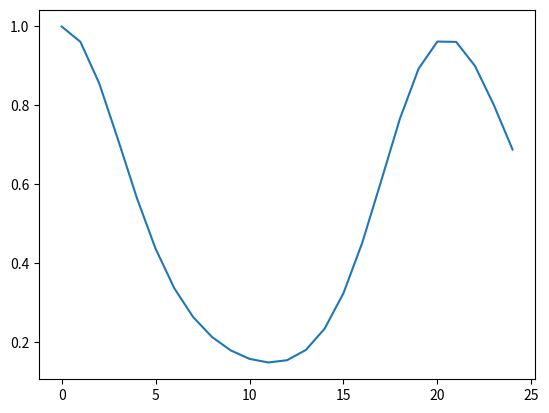

Write Python code to recreate this figure.
#NEW QUANTUM WALK/SPIN CHAIN SCRIPT
##################################
#PREAMBLE
import numpy as np
import matplotlib.pyplot as plt
from scipy import linalg
##################################
#INITIAL VARIABLES
STEPS = 25
POSITIONS = 2*STEPS+1
CHAINLENGTH =5
results=[]
results2=[]
J = 0.2
J1 =0.1
I_P = np.identity((POSITIONS))
I_C = np.identity((2))
q0 = np.matrix('1;0')
q1 = np.matrix('0;1')
    
##################################
#SPINCHAIN OPERATOR

pauli_x = np.matrix(('0 1;1 0'))
pauli_y = np.matrix(('0 -1j;1j 0'))
pauli_z = np.matrix(('1 0;0 -1'))
pauli_i = np.matrix(('1 0;0 1'))

CHAIN1 = 0
CHAIN2 = 0
for v in range(CHAINLENGTH-1):
    COMPONENT1 = 1
    COMPONENT2 = 1
    for u in range(CHAINLENGTH):
        if u==v:
            COMPONENT1 = np.kron(COMPONENT1,pauli_x)
            COMPONENT2 = np.kron(COMPONENT2,pauli_y)
        elif u==v+1:
            COMPONENT1 = np.kron(COMPONENT1,pauli_x)
            COMPONENT2 = np.kron(COMPONENT2,pauli_y)
        else:
            COMPONENT1 = np.kron(COMPONENT1,pauli_i)
            COMPONENT2 = np.kron(COMPONENT2,pauli_i)

    if v==0:
        CHAIN1 = COMPONENT1 + COMPONENT2
    else:
        CHAIN2 = CHAIN2 + COMPONENT1 + COMPONENT2
A = (J1*CHAIN1 + J*CHAIN2)
A = 1j*A
EXP1 = linalg.expm(-1*A)
EXP2 = linalg.expm(A)
######################################
#INITIAL STATE   
#INITIALCOIN =               (1/np.sqrt(2))*np.matrix([[1],
#                                       [1]])
INITIALCOIN =               np.matrix([[1],
                                       [0]])
INITIALCOIN = np.outer(INITIALCOIN,INITIALCOIN)
#INITIALCHAIN = np.matrix([[0],
#                         [1]])
#INITIALCHAIN = np.outer(INITIALCHAIN,INITIALCHAIN)
INITIALCHAIN = np.matrix([[0,  0],
                                         [0,  1]])  
#SYSTEM = np.zeros((4*STEPS+2,4*STEPS+2))
#SYSTEM[2*STEPS:2*STEPS+2,2*STEPS:2*STEPS+2] = np.outer(np.conjugate(INITIALCOIN),INITIALCOIN)
#for ad in range(CHAINLENGTH-1):
#    SYSTEM = np.kron(SYSTEM,INITIALCHAIN)
A = np.kron(INITIALCOIN,INITIALCHAIN)                                         
for x in range(CHAINLENGTH-2):
    A = np.kron(A,INITIALCHAIN)
SYSTEM = A
######################################
#INITIAL STATE
INITIALCOIN1 =               (1/np.sqrt(2))*np.matrix([[1],
                                       [-1]])
INITIALCOIN1 = np.outer(INITIALCOIN1,INITIALCOIN1)
#INITIALCHAIN = np.matrix([[0],
#                         [1]])
#INITIALCHAIN = np.outer(INITIALCHAIN,INITIALCHAIN)
INITIALCHAIN1 = np.matrix([[0,  0],
                                         [0,  1]])  
#SYSTEM = np.zeros((4*STEPS+2,4*STEPS+2))
#SYSTEM[2*STEPS:2*STEPS+2,2*STEPS:2*STEPS+2] = np.outer(np.conjugate(INITIALCOIN),INITIALCOIN)
#for ad in range(CHAINLENGTH-1):
#    SYSTEM = np.kron(SYSTEM,INITIALCHAIN)
A1 = np.kron(INITIALCOIN1,INITIALCHAIN1)                                         
for x in range(CHAINLENGTH-2):
    A1 = np.kron(A1,INITIALCHAIN1)

SYSTEM1 = A1
########################################
#QUANTUM WALK

for r in range(STEPS):
    
    #Coin Meaurement
    x = np.zeros((2,2))
    y = np.zeros((2,2))
    for i in range(2):
        ket_i = np.zeros(2)
        ket_i[i] = 1
        M_i = np.matrix.getH(ket_i)
        M_A= np.kron(I_C,M_i)
        if CHAINLENGTH == 2:
            x = x + np.matrix(M_A)*SYSTEM*np.matrix.getH(M_A)
        if CHAINLENGTH > 2:
            for i1 in range(2):
                ket_i = np.zeros(2)
                ket_i[i1] = 1
                M_i = np.matrix.getH(ket_i)
                M_B = np.kron(M_A,M_i)
                if CHAINLENGTH == 3:
                    x = x + np.matrix(M_B)*SYSTEM*np.matrix.getH(M_B)
                if CHAINLENGTH > 3:
                    for i2 in range(2):
                        ket_i = np.zeros(2)
                        ket_i[i2] = 1
                        M_i = np.matrix.getH(ket_i)
                        M_C = np.kron(M_B,M_i)
                        if CHAINLENGTH == 4:
                            x = x + np.matrix(M_C)*SYSTEM*np.matrix.getH(M_C)
                        if CHAINLENGTH > 4:
                            for i3 in range(2):
                                ket_i = np.zeros(2)
                                ket_i[i3] = 1
                                M_i = np.matrix.getH(ket_i)
                                M_D = np.kron(M_C,M_i)
                                if CHAINLENGTH == 5:
                                    x = x + np.matrix(M_D)*SYSTEM*np.matrix.getH(M_D)
                                if CHAINLENGTH > 5:
                                    for i4 in range(2):
                                        ket_i = np.zeros(2)
                                        ket_i[i4] = 1
                                        M_i = np.matrix.getH(ket_i)
                                        M_E = np.kron(M_D,M_i)
                                        if CHAINLENGTH == 6:
                                            x = x + np.matrix(M_E)*SYSTEM*np.matrix.getH(M_E)
                                        if CHAINLENGTH > 6:
                                            for i5 in range(2):
                                                ket_i = np.zeros(2)
                                                ket_i[i5] = 1
                                                M_i = np.matrix.getH(ket_i)
                                                M_F = np.kron(M_E,M_i)
                                                if CHAINLENGTH == 7:
                                                    x = x + np.matrix(M_F)*SYSTEM*np.matrix.getH(M_F)
                                                if CHAINLENGTH > 7:
                                                    for i6 in range(2):
                                                        ket_i = np.zeros(2)
                                                        ket_i[i6] = 1
                                                        M_i = np.matrix.getH(ket_i)
                                                        M_G = np.kron(M_F,M_i)
                                                        if CHAINLENGTH == 8:
                                                            x = x + np.matrix(M_G)*SYSTEM*np.matrix.getH(M_G)
                                                        if CHAINLENGTH > 8:
                                                            for i7 in range(2):
                                                                ket_i = np.zeros(2)
                                                                ket_i[i7] = 1
                                                                M_i = np.matrix.getH(ket_i)
                                                                M_H = np.kron(M_G,M_i)
                                                                if CHAINLENGTH == 9:
                                                                    x = x + np.matrix(M_H)*SYSTEM*np.matrix.getH(M_H)
                                                                if CHAINLENGTH > 9:
                                                                    for i8 in range(2):
                                                                        ket_i = np.zeros(2)
                                                                        ket_i[i8] = 1
                                                                        M_i = np.matrix.getH(ket_i)
                                                                        M_I = np.kron(M_H,M_i)
                                                                        if CHAINLENGTH == 10:
                                                                            x = x + np.matrix(M_I)*SYSTEM*np.matrix.getH(M_I)
                                                                        if CHAINLENGTH > 10:
                                                                            for i9 in range(2):
                                                                                ket_i = np.zeros(2)
                                                                                ket_i[i9] = 1
                                                                                M_i = np.matrix.getH(ket_i)
                                                                                M_J = np.kron(M_I,M_i)
                                                                                if CHAINLENGTH == 11:
                                                                                    x = x + np.matrix(M_J)*SYSTEM*np.matrix.getH(M_J)           
               
#                x = x + np.matrix(M_)*SYSTEM*np.matrix.getH(M_)
#                y = y + np.matrix(M_C)*SYSTEM1*np.matrix.getH(M_C)
    y = INITIALCHAIN
    z = linalg.sqrtm(np.conj(x-y)*(x-y))
    results.append(0.5*np.absolute(np.trace(z)))
#    z = np.conj(x-y)*(x-y)
    
    SYSTEM = np.matrix(EXP1)*np.matrix(SYSTEM)*np.matrix(EXP2) 
#

#    SYSTEM1 = np.matrix(EXP1)*np.matrix(SYSTEM1)*np.matrix(EXP2)           
    
 
plt.plot(results)

